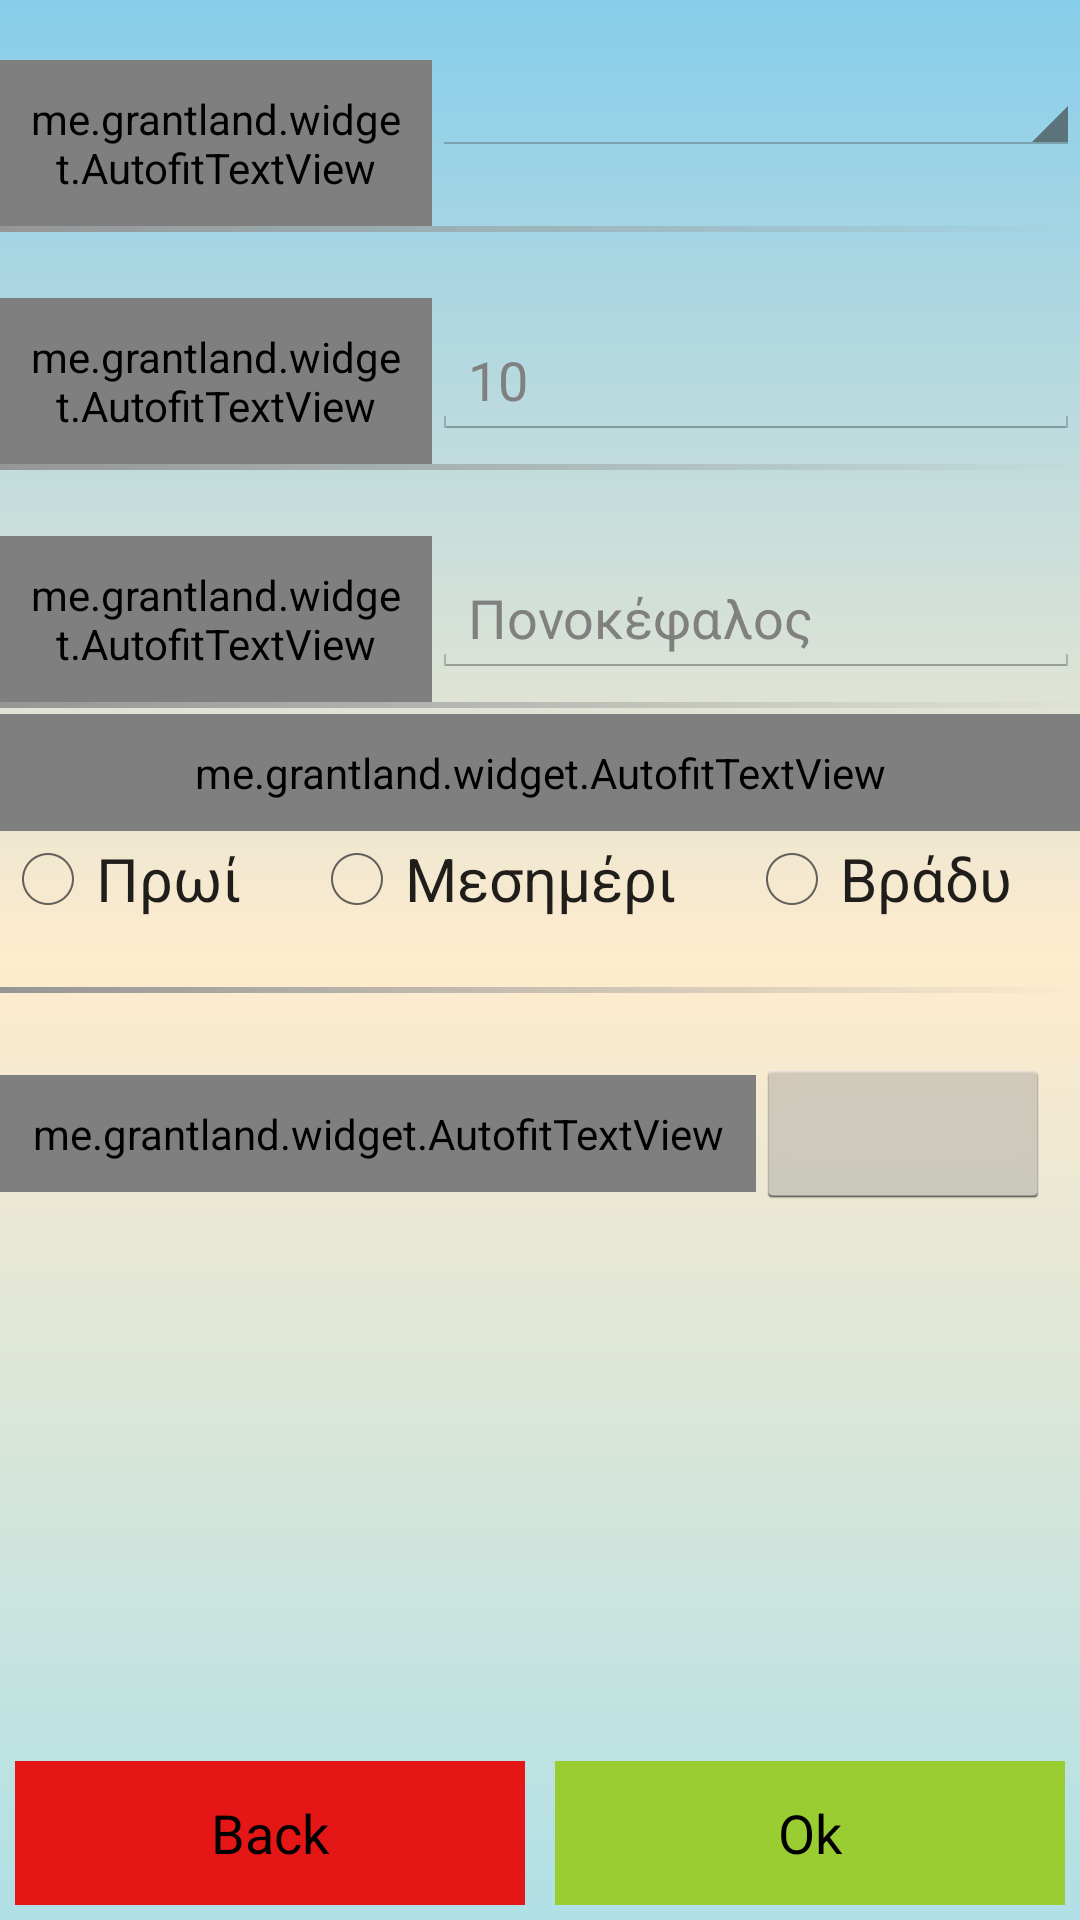

Android layout source for this screen:
<!-- AndroidManifest.xml: application theme AppTheme -->
<!-- res/layout/activity_drugs.xml -->
<RelativeLayout xmlns:android="http://schemas.android.com/apk/res/android"
    xmlns:tools="http://schemas.android.com/tools"
    android:layout_width="match_parent"
    android:layout_height="match_parent"
    android:background="@drawable/app_background">

    <ScrollView
        android:layout_width="match_parent"
        android:layout_height="match_parent">

        <LinearLayout
            android:layout_width="match_parent"
            android:layout_height="match_parent"
            android:orientation="vertical">

            <LinearLayout
                android:id="@+id/llCategory"
                android:layout_width="match_parent"
                android:layout_height="match_parent"
                android:layout_marginTop="20dp"
                android:orientation="horizontal"
                android:weightSum="1">


                <me.grantland.widget.AutofitTextView
                    android:id="@+id/tvCat"
                    android:layout_width="match_parent"
                    android:layout_height="wrap_content"
                    android:layout_weight="0.6"
                    android:padding="10dp"
                    android:text="Φάρμακο:"
                    android:textColor="#de000000"
                    android:textSize="20sp"
                    android:textStyle="bold" />


                <Spinner
                    android:id="@+id/spChooseEx"
                    android:layout_width="match_parent"
                    android:layout_height="wrap_content"
                    android:layout_weight="0.4"

                    />


            </LinearLayout>

            <View
                android:layout_width="wrap_content"
                android:layout_height="2dp"
                android:layout_marginBottom="2dp"
                android:background="@drawable/line_separator" />


            <LinearLayout
                android:id="@+id/llQuant"
                android:layout_width="match_parent"
                android:layout_height="match_parent"
                android:layout_marginTop="20dp"
                android:orientation="horizontal"
                android:weightSum="1">


                <me.grantland.widget.AutofitTextView
                    android:id="@+id/tvQuantity"
                    android:layout_width="match_parent"
                    android:layout_height="wrap_content"
                    android:layout_weight="0.6"
                    android:lines="2"
                    android:padding="10dp"
                    android:text="Δοσολογία   (σε ml)"
                    android:textColor="#de000000"
                    android:textSize="20sp"
                    android:textStyle="italic" />


                <EditText
                    android:id="@+id/etDuration"
                    android:layout_width="match_parent"
                    android:layout_height="wrap_content"
                    android:layout_gravity="center"
                    android:layout_weight="0.4"
                    android:editable="false"
                    android:ems="10"
                    android:hint="10"
                    android:inputType="number"
                    android:textColor="#de000000" />


            </LinearLayout>

            <View
                android:layout_width="wrap_content"
                android:layout_height="2dp"
                android:layout_marginBottom="2dp"
                android:background="@drawable/line_separator" />




            <LinearLayout
                android:layout_width="match_parent"
                android:layout_height="wrap_content"
                android:orientation="horizontal"
                android:weightSum="1"
                android:layout_marginTop="20dp"
                >

                <me.grantland.widget.AutofitTextView
                    android:id="@+id/tvCause"
                    android:layout_width="match_parent"
                    android:layout_height="wrap_content"
                    android:layout_gravity="center_vertical"
                    android:layout_weight="0.6"
                    android:padding="10dp"
                    android:text="Αιτία Συν/σης:"
                    android:textColor="#de000000"
                    android:textSize="20sp"
                    android:textStyle="italic" />

                <EditText
                    android:id="@+id/etCause"
                    android:layout_width="match_parent"
                    android:layout_height="wrap_content"
                    android:layout_gravity="center"
                    android:layout_weight="0.4"
                    android:editable="false"
                    android:ems="10"
                    android:hint="Πονοκέφαλος"
                    android:inputType="text"
                    android:textColor="#de000000"

                    />



            </LinearLayout>



            <View
                android:layout_width="wrap_content"
                android:layout_height="2dp"
                android:layout_marginBottom="2dp"
                android:background="@drawable/line_separator" />


            <me.grantland.widget.AutofitTextView
                android:id="@+id/tvPeriod"
                android:layout_width="match_parent"
                android:layout_height="wrap_content"
                android:gravity="center"
                android:padding="10dp"
                android:text="Περίοδος Κατανάλωσης"
                android:textColor="#de000000"
                android:textSize="20sp"
                android:textStyle="italic" />

            <LinearLayout
                android:id="@+id/lltod"
                android:layout_width="match_parent"
                android:layout_height="wrap_content"
                android:layout_gravity="center_horizontal"
                android:layout_marginBottom="20dp"
                android:orientation="horizontal"
                android:weightSum="1">

                <RadioGroup
                    android:id="@+id/rdtod"
                    android:layout_width="match_parent"
                    android:layout_height="match_parent"
                    android:orientation="horizontal"

                    >

                    <RadioButton
                        android:id="@+id/rbMorn"
                        android:layout_width="wrap_content"
                        android:layout_height="wrap_content"
                        android:layout_weight="0.3"
                        android:text="Πρωί"
                        android:textColor="#de000000"
                        android:textSize="20sp" />

                    <RadioButton
                        android:id="@+id/rbNoon"
                        android:layout_width="wrap_content"
                        android:layout_height="wrap_content"
                        android:layout_weight="0.3"
                        android:text="Μεσημέρι"
                        android:textColor="#de000000"
                        android:textSize="20sp" />

                    <RadioButton
                        android:id="@+id/rbNight"
                        android:layout_width="wrap_content"
                        android:layout_height="wrap_content"
                        android:layout_weight="0.3"
                        android:text="Βράδυ"
                        android:textColor="#de000000"
                        android:textSize="20sp" />
                </RadioGroup>

            </LinearLayout>

            <View
                android:layout_width="wrap_content"
                android:layout_height="2dp"
                android:layout_marginBottom="2dp"
                android:background="@drawable/line_separator" />

            <LinearLayout
                android:id="@+id/lldate"
                android:layout_width="match_parent"
                android:layout_height="match_parent"
                android:layout_marginTop="20dp"
                android:orientation="horizontal"
                android:weightSum="1">

                <me.grantland.widget.AutofitTextView
                    android:id="@+id/tvDate"
                    android:layout_width="match_parent"
                    android:layout_height="wrap_content"
                    android:layout_gravity="center_vertical"
                    android:layout_weight="0.3"
                    android:padding="10dp"
                    android:text="Ημερομηνία:"
                    android:textColor="#de000000"
                    android:textSize="20sp"
                    android:textStyle="italic" />

                <ImageButton
                    android:id="@+id/imbtDate"
                    android:layout_width="match_parent"
                    android:layout_height="50dp"
                    android:layout_marginRight="10dp"
                    android:layout_weight="0.7" />
            </LinearLayout>



        </LinearLayout>


    </ScrollView>

    <LinearLayout
        android:layout_width="match_parent"
        android:layout_height="wrap_content"
        android:layout_alignParentBottom="true"
        android:orientation="horizontal">

        <Button
            android:id="@+id/btBack"
            android:layout_width="match_parent"
            android:layout_height="wrap_content"
            android:layout_margin="5dp"
            android:layout_weight="1"
            android:background="#e51616"
            android:text="Back" />

        <Button
            android:id="@+id/btOk"
            android:layout_width="match_parent"
            android:layout_height="wrap_content"
            android:layout_margin="5dp"
            android:layout_weight="1"
            android:background="@color/YellowGreen"
            android:text="Ok" />

    </LinearLayout>

</RelativeLayout>
<!-- resources referenced by this layout -->
<resources>
  <color name="YellowGreen">#9ACD32</color>
  <!-- drawable app_background (drawable) -->
  <?xml version="1.0" encoding="utf-8"?>
  <shape xmlns:android="http://schemas.android.com/apk/res/android">
  
      <gradient
          android:angle="90"
          android:centerColor="@color/BlanchedAlmond"
          android:startColor="@color/PowderBlue"
          android:endColor="@color/SkyBlue"
          android:type="linear"
          />
  
  
  </shape>
  <!-- drawable line_separator (drawable) -->
  <?xml version="1.0" encoding="utf-8"?>
  <shape xmlns:android="http://schemas.android.com/apk/res/android">
      <gradient
          android:angle="0"
          android:startColor="#FF959595"
          android:endColor="#00959595"/>
  </shape>
  <style name="AppTheme" parent="android:Theme.Holo.Light.DarkActionBar">
          
      </style>
       Base application theme.
  <color name="BlanchedAlmond">#FFEBCD</color>
  <color name="PowderBlue">#B0E0E6</color>
  <color name="SkyBlue">#87CEEB</color>
</resources>
